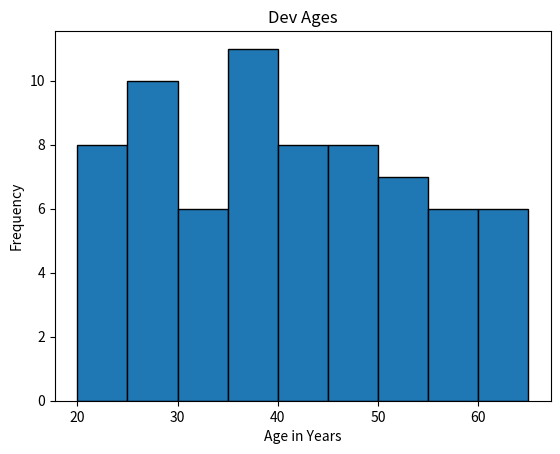

Python code for this plot:
import pandas as pd
import matplotlib.pyplot as plt
import numpy as np
# Data used within the matplot lib session
# Can be distributed in the session to save anyone having to type out reems of data

# -----------------------------------------------------------------------------------
#                                  Bar Chart Data
# -----------------------------------------------------------------------------------

# df = pd.DataFrame({
#     "Locations" : [
#     "Twitter",
#     "Facebook",
#     "LinkedIn",
#     "Indeed",
#     "Instagram"
# ],
#     "Responses" : [3,11,16,13,2],
# })

# df = df.sort_values("Responses")
# bar_colours = ["red" if x == df["Responses"].max() else "blue" for x in df["Responses"]]

# plt.bar("Locations", "Responses", data=df, color=bar_colours)
# plt.title("Return from Job posting by location")
# plt.xlabel("Advert Location")
# plt.ylabel("Application Received")
# plt.show()
# -----------------------------------------------------------------------------------
#                                  Stacked Bar Chart Data
# -----------------------------------------------------------------------------------

# df = pd.DataFrame({
#     "Engineering":[56,13,1],
#     "Computer Science":[77,23,4],
#     "English Lit":[35,48,9],
#     "Economics": [65,45,19]
# }, index=["Male", "Female", "Non-Binary"])

# df=df.T
# my_plot = df.plot.barh(stacked=True, colormap="plasma")
# plt.show()


# -----------------------------------------------------------------------------------
#                                  Pie Chart Data
# -----------------------------------------------------------------------------------

# roles = [    
#     "Front-end", 
#     "Back-end",
#     "Full-stack",
#     "DevOps"
#     ]

# employees = [52,36,28,11]

# # plt.pie(employees, labels=roles, autopct="%.1f%%")
# plt.pie(employees, labels=roles, autopct="%.1f%%", explode=[0.1,0,0,0])
# plt.show()




# -----------------------------------------------------------------------------------
#                                  Scatter
# -----------------------------------------------------------------------------------

# number_of_placements= np.array(range(1,11))
# responses_received = np.array([14, 21, 34, 36, 45, 51, 54, 63, 78, 92])

# m,c = np.polyfit(number_of_placements, responses_received, 1)
# plt.scatter(number_of_placements, responses_received)
# plt.plot(number_of_placements, m*number_of_placements+c)
# plt.title("Job posting - Junior Dev")
# plt.xlabel("Number Places Advertised")
# plt.ylabel("Responses Received")
# plt.show()




# -----------------------------------------------------------------------------------
#                             Box Plots and Histogram Data
# -----------------------------------------------------------------------------------

dev_ages=[
        45, 23, 57, 27, 37, 39, 61, 48, 23, 27, 
        59, 60, 28, 41, 25, 39, 22, 46, 48, 52, 
        38, 41, 52, 30, 46, 62, 25, 34, 52, 35, 
        48, 43, 21, 40, 22, 22, 57, 25, 21, 30, 
        55, 50, 54, 30, 43, 40, 53, 46, 36, 61, 
        35, 39, 40, 31, 29, 65, 28, 57, 39, 36, 
        20, 49, 42, 29, 62, 52, 29, 57, 39, 32
        ]

# plt.boxplot(dev_ages, vert=0)
# plt.title("Developer Ages")
# plt.xlabel("Age in Years")
# plt.show()

plt.hist(dev_ages, edgecolor="black", bins=[20,25,30,35,40,45,50,55,60,65])
plt.title("Dev Ages")
plt.xlabel("Age in Years")
plt.ylabel("Frequency")
# plt.savefig("Dev_Age_Plot.png")
plt.show()